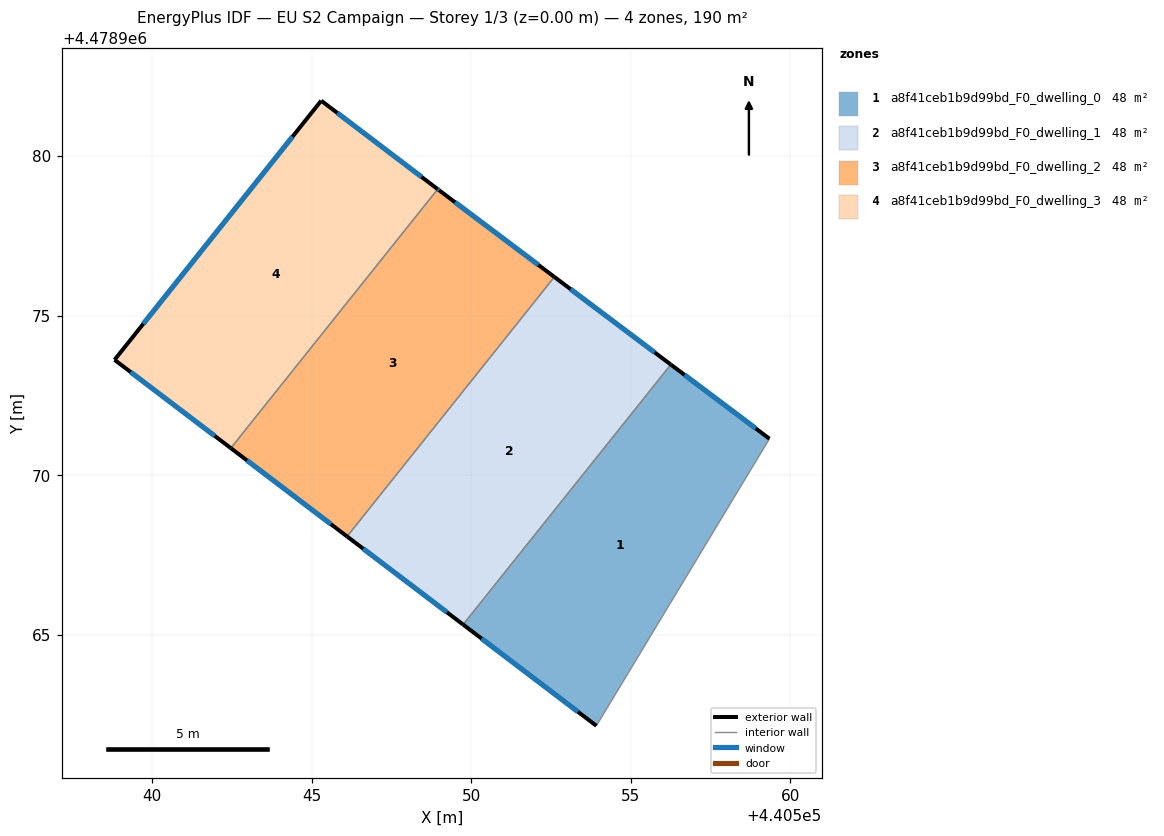
=== STOREY PLAN SPEC (per zone: floor XY polygon, exterior-wall plan segments, windows/doors) ===
zone 1: a8f41ceb1b9d99bd_F0_dwelling_0  (47.5 m²)
  floor: (440553.92, 4478962.15) (440559.34, 4478971.14) (440556.25, 4478973.47) (440549.75, 4478965.32)
  exterior wall: (440556.25, 4478973.47) – (440559.34, 4478971.14)  [3.9 m]
    window: (440556.68, 4478973.14) – (440558.92, 4478971.47)  [6.1 m²]
  exterior wall: (440553.92, 4478962.15) – (440549.75, 4478965.32)  [5.2 m]
    window: (440553.34, 4478962.59) – (440550.33, 4478964.88)  [8.2 m²]
  interior walls: 2
zone 2: a8f41ceb1b9d99bd_F0_dwelling_1  (47.5 m²)
  floor: (440549.75, 4478965.32) (440556.25, 4478973.47) (440552.61, 4478976.21) (440546.11, 4478968.08)
  exterior wall: (440552.61, 4478976.21) – (440556.25, 4478973.47)  [4.6 m]
    window: (440553.11, 4478975.83) – (440555.75, 4478973.85)  [7.1 m²]
  exterior wall: (440549.75, 4478965.32) – (440546.11, 4478968.08)  [4.6 m]
    window: (440549.24, 4478965.71) – (440546.62, 4478967.70)  [7.1 m²]
  interior walls: 2
zone 3: a8f41ceb1b9d99bd_F0_dwelling_2  (47.5 m²)
  floor: (440546.11, 4478968.08) (440552.61, 4478976.21) (440548.99, 4478978.93) (440548.95, 4478978.96) (440542.47, 4478970.85)
  exterior wall: (440548.95, 4478978.96) – (440548.99, 4478978.93)  [0.1 m]
    window: (440548.96, 4478978.96) – (440548.99, 4478978.93)  [0.1 m²]
  exterior wall: (440548.99, 4478978.93) – (440552.61, 4478976.21)  [4.5 m]
    window: (440549.50, 4478978.55) – (440552.10, 4478976.59)  [7.1 m²]
  exterior wall: (440546.11, 4478968.08) – (440542.47, 4478970.85)  [4.6 m]
    window: (440545.61, 4478968.47) – (440542.98, 4478970.46)  [7.2 m²]
  interior walls: 2
zone 4: a8f41ceb1b9d99bd_F0_dwelling_3  (47.5 m²)
  floor: (440542.47, 4478970.85) (440548.95, 4478978.96) (440545.30, 4478981.73) (440538.83, 4478973.62)
  exterior wall: (440542.47, 4478970.85) – (440538.83, 4478973.62)  [4.6 m]
    window: (440541.96, 4478971.23) – (440539.33, 4478973.23)  [7.2 m²]
  exterior wall: (440538.83, 4478973.62) – (440545.30, 4478981.73)  [10.4 m]
    window: (440539.73, 4478974.74) – (440544.40, 4478980.61)  [16.3 m²]
  exterior wall: (440545.30, 4478981.73) – (440548.95, 4478978.96)  [4.6 m]
    window: (440545.81, 4478981.35) – (440548.44, 4478979.35)  [7.2 m²]
  interior walls: 1

=== DERIVED (storey summary) ===
Building: EU S2 Campaign
Storey: 1 of 3  (floor level z = 0.00 m)
Storey gross floor area: 190.1 m²
Zones on this storey: 4
  - a8f41ceb1b9d99bd_F0_dwelling_0: floor 47.5 m²; exterior wall 9.1 m (27.3 m²); 2 window(s) 14.3 m²; WWR 52.2%
  - a8f41ceb1b9d99bd_F0_dwelling_1: floor 47.5 m²; exterior wall 9.1 m (27.4 m²); 2 window(s) 14.3 m²; WWR 52.2%
  - a8f41ceb1b9d99bd_F0_dwelling_2: floor 47.5 m²; exterior wall 9.1 m (27.4 m²); 3 window(s) 14.3 m²; WWR 52.2%
  - a8f41ceb1b9d99bd_F0_dwelling_3: floor 47.5 m²; exterior wall 19.5 m (58.6 m²); 3 window(s) 30.6 m²; WWR 52.2%
Zone adjacency (shared interzone walls):
  - a8f41ceb1b9d99bd_F0_dwelling_0 ↔ a8f41ceb1b9d99bd_F0_dwelling_1
  - a8f41ceb1b9d99bd_F0_dwelling_1 ↔ a8f41ceb1b9d99bd_F0_dwelling_2
  - a8f41ceb1b9d99bd_F0_dwelling_2 ↔ a8f41ceb1b9d99bd_F0_dwelling_3